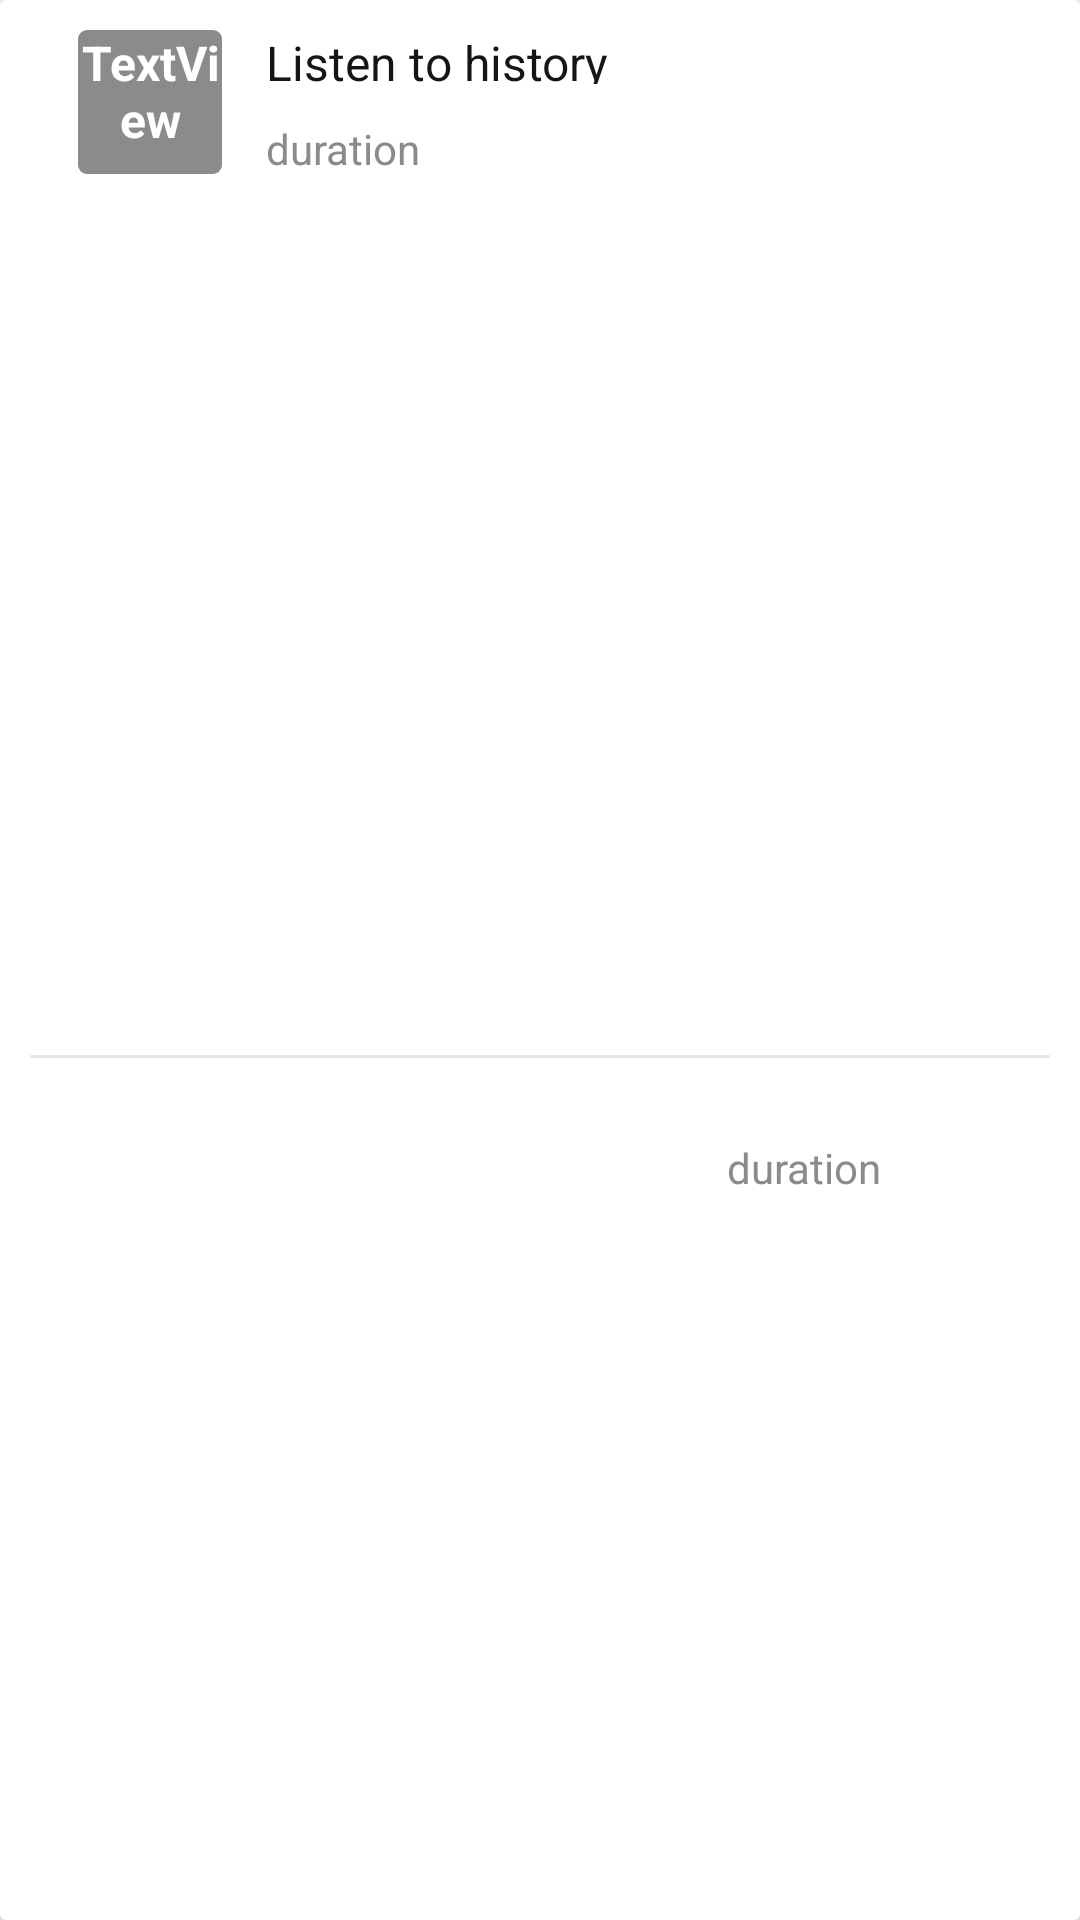

Write the Android layout XML for this screen, with the resource values it uses.
<!-- AndroidManifest.xml: application theme Theme.GraduationProject -->
<!-- res/layout/exhibits_nearby_rv_item_list.xml -->
<?xml version="1.0" encoding="utf-8"?>
<FrameLayout xmlns:android="http://schemas.android.com/apk/res/android"
    xmlns:app="http://schemas.android.com/apk/res-auto"
    xmlns:tools="http://schemas.android.com/tools"
    android:layout_width="match_parent"
    android:layout_height="wrap_content">

    <androidx.cardview.widget.CardView
        android:layout_width="match_parent"
        android:layout_height="match_parent"
        app:cardElevation="12dp"
        app:contentPadding="10dp">

        <androidx.constraintlayout.widget.ConstraintLayout
            android:layout_width="match_parent"
            android:layout_height="match_parent">

            <TextView
                android:id="@+id/textView4"
                android:layout_width="48dp"
                android:layout_height="48dp"
                android:layout_marginStart="16dp"
                android:background="@drawable/rounded_label"
                android:text="TextView"
                android:textAlignment="center"
                android:textColor="#FFFFFF"
                android:textSize="16sp"
                android:textStyle="bold"
                app:layout_constraintBottom_toBottomOf="parent"
                app:layout_constraintStart_toStartOf="parent"
                app:layout_constraintTop_toTopOf="parent"
                app:layout_constraintVertical_bias="0.0" />

            <TextView
                android:id="@+id/textView2"
                android:layout_width="153dp"
                android:layout_height="16dp"
                android:layout_marginTop="12dp"
                android:gravity="top"
                android:lineSpacingExtra="-1sp"
                android:text="@string/duration"
                android:textAppearance="@style/duration"
                app:layout_constraintStart_toStartOf="@+id/textView3"
                app:layout_constraintTop_toBottomOf="@+id/textView3" />

            <TextView
                android:id="@+id/textView3"
                android:layout_width="136dp"
                android:layout_height="18dp"
                android:gravity="top"
                android:lineSpacingExtra="-2sp"
                android:text="@string/title2"
                android:textAppearance="@style/title2"
                app:layout_constraintEnd_toEndOf="parent"
                app:layout_constraintHorizontal_bias="0.104"
                app:layout_constraintStart_toEndOf="@+id/textView4"
                app:layout_constraintTop_toTopOf="parent" />

            <TextView
                android:id="@+id/textView"
                android:layout_width="153dp"
                android:layout_height="16dp"
                android:layout_marginStart="16dp"
                android:layout_marginEnd="8dp"
                android:gravity="top"
                android:lineSpacingExtra="-1sp"
                android:text="@string/duration"
                android:textAppearance="@style/duration"
                app:layout_constraintBottom_toBottomOf="parent"
                app:layout_constraintEnd_toEndOf="parent"
                app:layout_constraintHorizontal_bias="0.227"
                app:layout_constraintStart_toEndOf="@+id/textView2"
                app:layout_constraintTop_toTopOf="parent"
                app:layout_constraintVertical_bias="0.612" />

            <View
                android:layout_width="match_parent"
                android:layout_height="1dp"
                android:layout_marginTop="16dp"
                android:background="#E6E6E6"
                app:layout_constraintBottom_toBottomOf="parent"
                app:layout_constraintTop_toBottomOf="@+id/textView4" />
        </androidx.constraintlayout.widget.ConstraintLayout>

    </androidx.cardview.widget.CardView>

</FrameLayout>
<!-- resources referenced by this layout -->
<resources>
  <!-- drawable rounded_label (drawable) -->
  <?xml version="1.0" encoding="utf-8"?>
  <shape xmlns:android="http://schemas.android.com/apk/res/android"
      android:shape = "rectangle">
      <corners android:radius="3dp"/>
      <solid  android:color="#8B8B8B"/>
  </shape>
  <string name="duration">duration</string>
  <string name="title2">Listen to history</string>
  <style name="duration">
  
          <item name="android:textSize">
              14sp
          </item>
  
          <item name="android:textColor">
              #8B8B8B
          </item>
  
      </style>
  <style name="title2">
  
          <item name="android:textSize">
              16sp
          </item>
  
          <item name="android:textColor">
              #151515
          </item>
  
      </style>
  <style name="Theme.GraduationProject" parent="Theme.MaterialComponents.DayNight.NoActionBar">
          
          <item name="colorPrimary">#FF4B12</item>
          <item name="colorPrimaryVariant">@color/purple_700</item>
          <item name="colorOnPrimary">@color/white</item>
          
          <item name="colorSecondary">@color/teal_200</item>
          <item name="colorSecondaryVariant">@color/teal_700</item>
          <item name="colorOnSecondary">@color/black</item>
          
          <item name="android:statusBarColor">?attr/colorPrimaryVariant</item>
          
      </style>
  <!-- not gathered from this repository: default colours our renderer supplied (Android Studio template values) -->
  <color name="purple_700">#FF3700B3</color>
  <color name="teal_200">#FF03DAC5</color>
  <color name="teal_700">#FF018786</color>
  <color name="black">#FF000000</color>
  <color name="white">#FFFFFFFF</color>
</resources>
